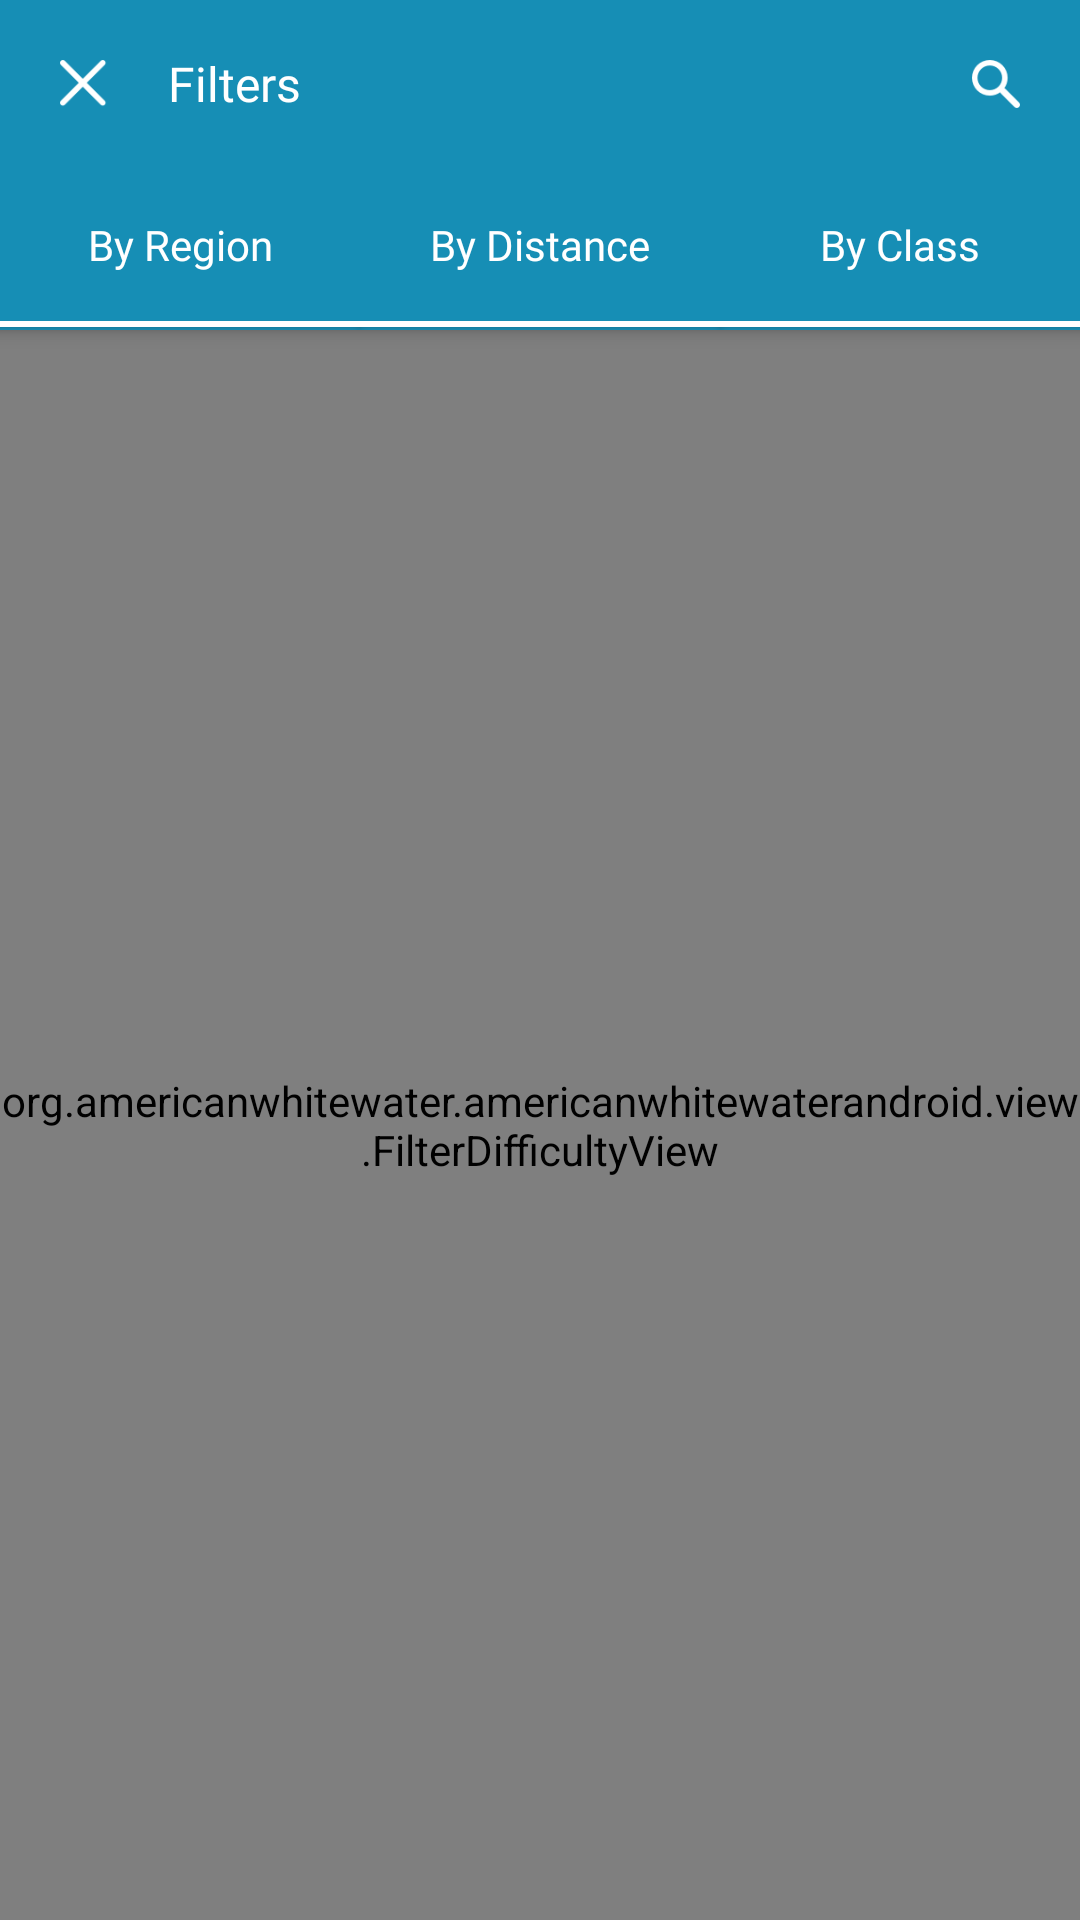

The Android layout XML behind this screen, and the referenced resources:
<!-- AndroidManifest.xml: application theme AppTheme -->
<!-- res/layout/view_filter.xml -->
<?xml version="1.0" encoding="utf-8"?>
<LinearLayout xmlns:android="http://schemas.android.com/apk/res/android"
              xmlns:app="http://schemas.android.com/apk/res-auto"
              android:layout_width="match_parent"
              android:layout_height="match_parent"
              android:background="@color/white"
              android:orientation="vertical">

    <LinearLayout
        android:id="@+id/toolbar"
        android:layout_width="match_parent"
        android:layout_height="@dimen/toolbar_height"
        android:background="@color/primary"
        android:elevation="4dp"
        android:orientation="horizontal">

        <LinearLayout
            android:id="@+id/close_tap_target"
            android:layout_width="wrap_content"
            android:layout_height="wrap_content"
            android:padding="20dp">

            <ImageView
                android:id="@+id/close"
                android:layout_width="16dp"
                android:layout_height="16dp"
                android:layout_gravity="center"
                app:srcCompat="@drawable/ic_close"/>
        </LinearLayout>

        <TextView
            android:id="@+id/toolbar_title"
            style="@style/Headline1"
            android:layout_width="match_parent"
            android:layout_height="match_parent"
            android:layout_weight="1"
            android:gravity="center_vertical"
            android:text="@string/filters_title"
            android:textColor="@color/white"/>

        <EditText
            android:id="@+id/search_edit"
            style="@style/Headline1"
            android:layout_width="0dp"
            android:layout_height="wrap_content"
            android:layout_gravity="center_vertical"
            android:layout_marginLeft="14dp"
            android:layout_marginRight="14dp"
            android:layout_weight="1"
            android:hint="@string/search_regions"
            android:inputType="textNoSuggestions"
            android:textColor="@color/white"
            android:theme="@style/EditText"
            android:visibility="gone"/>

        <LinearLayout
            android:id="@+id/search_tap_target"
            android:layout_width="wrap_content"
            android:layout_height="wrap_content"
            android:padding="20dp">

            <ImageView
                android:id="@+id/search"
                android:layout_width="16dp"
                android:layout_height="16dp"
                android:layout_gravity="center"
                app:srcCompat="@drawable/ic_search"/>
        </LinearLayout>
    </LinearLayout>

    <LinearLayout
        android:id="@+id/filter_tabs"
        android:layout_width="match_parent"
        android:layout_height="wrap_content"
        android:background="@color/primary"
        android:elevation="4dp"
        android:orientation="horizontal">

        <TextView
            android:id="@+id/region_tab"
            style="@style/Label1"
            android:layout_width="0dp"
            android:layout_height="wrap_content"
            android:layout_weight="1"
            android:gravity="center"
            android:paddingBottom="16dp"
            android:paddingTop="16dp"
            android:text="@string/region_tab_title"
            android:textColor="@color/white"/>


        <TextView
            android:id="@+id/distance_tab"
            style="@style/Label1"
            android:layout_width="0dp"
            android:layout_height="wrap_content"
            android:layout_weight="1"
            android:gravity="center"
            android:paddingBottom="16dp"
            android:paddingTop="16dp"
            android:text="@string/distance_tab_title"
            android:textColor="@color/white"/>

        <TextView
            android:id="@+id/difficulty_tab"
            style="@style/Label1"
            android:layout_width="0dp"
            android:layout_height="wrap_content"
            android:layout_weight="1"
            android:gravity="center"
            android:paddingBottom="16dp"
            android:paddingTop="16dp"
            android:text="@string/difficulty_tab_title"
            android:textColor="@color/white"/>
    </LinearLayout>

    <LinearLayout
        android:layout_width="match_parent"
        android:layout_height="wrap_content"
        android:background="@color/primary"
        android:elevation="4dp"
        android:orientation="horizontal">

        <View
            android:id="@+id/region_tab_highlight"
            android:layout_width="0dp"
            android:layout_height="2dp"
            android:layout_marginBottom="1dp"
            android:layout_weight="1"
            android:background="@color/white"
            android:elevation="2dp"/>

        <View
            android:id="@+id/distance_tab_highlight"
            android:layout_width="0dp"
            android:layout_height="2dp"
            android:layout_marginBottom="1dp"
            android:layout_weight="1"
            android:background="@color/white"
            android:elevation="2dp"/>

        <View
            android:id="@+id/difficulty_tab_highlight"
            android:layout_width="0dp"
            android:layout_height="2dp"
            android:layout_marginBottom="1dp"
            android:layout_weight="1"
            android:background="@color/white"
            android:elevation="2dp"/>
    </LinearLayout>

    <RelativeLayout
        android:layout_width="match_parent"
        android:layout_height="match_parent">

        <org.americanwhitewater.americanwhitewaterandroid.view.FilterRegionView
            android:id="@+id/filter_region"
            android:layout_width="match_parent"
            android:layout_height="match_parent"/>

        <org.americanwhitewater.americanwhitewaterandroid.view.FilterDistanceView
            android:id="@+id/filter_distance"
            android:layout_width="match_parent"
            android:layout_height="match_parent"/>

        <org.americanwhitewater.americanwhitewaterandroid.view.FilterDifficultyView
            android:id="@+id/filter_difficulty"
            android:layout_width="match_parent"
            android:layout_height="match_parent"/>
    </RelativeLayout>
</LinearLayout>
<!-- resources referenced by this layout -->
<resources>
  <color name="primary">#168eb5</color>
  <color name="white">#FFFFFF</color>
  <dimen name="toolbar_height">56dp</dimen>
  <!-- drawable ic_close (drawable) -->
  <vector android:height="24dp" android:viewportHeight="17.0"
      android:viewportWidth="17.0" android:width="24dp" xmlns:android="http://schemas.android.com/apk/res/android">
      <path android:fillColor="#FFF" android:pathData="M6.659,8.073L0.297,14.435a0.999,0.999 0,0 0,-0.002 1.416,0.995 0.995,0 0,0 1.416,-0.002l6.362,-6.362 6.362,6.362a0.999,0.999 0,0 0,1.416 0.002,0.995 0.995,0 0,0 -0.002,-1.416L9.487,8.073l6.362,-6.362a0.999,0.999 0,0 0,0.002 -1.416,0.995 0.995,0 0,0 -1.416,0.002L8.073,6.659 1.711,0.297A0.999,0.999 0,0 0,0.295 0.295,0.995 0.995,0 0,0 0.297,1.71l6.362,6.362z"/>
  </vector>
  <!-- drawable ic_search (drawable) -->
  <vector android:height="24dp" android:viewportHeight="18.0"
      android:viewportWidth="18.0" android:width="24dp" xmlns:android="http://schemas.android.com/apk/res/android">
      <path android:fillColor="#FFF" android:pathData="M12.114,10.573c0.165,0.059 0.32,0.154 0.453,0.287l5.073,5.073c0.475,0.475 0.481,1.239 0.006,1.713a1.211,1.211 0,0 1,-1.713 -0.006l-5.073,-5.073a1.226,1.226 0,0 1,-0.288 -0.453,6.681 6.681,0 1,1 1.542,-1.541zM6.681,11.307a4.626,4.626 0,1 0,0 -9.251,4.626 4.626,0 0,0 0,9.251z"/>
  </vector>
  <string name="difficulty_tab_title">By Class</string>
  <string name="distance_tab_title">By Distance</string>
  <string name="filters_title">Filters</string>
  <string name="region_tab_title">By Region</string>
  <string name="search_regions">Search regions</string>
  <style name="EditText" parent="Theme.AppCompat.Light">
          <item name="colorControlNormal">@color/primary</item>
          <item name="colorControlActivated">@color/white_alpha70</item>
      </style>
  <style name="Headline1">
          <item name="android:lineSpacingExtra">1.5dp</item>
          <item name="android:textColor">@color/font_black</item>
          <item name="android:textSize">16sp</item>
          <item name="android:fontFamily">@font/opensans</item>
      </style>
  <style name="Label1">
          <item name="android:textSize">14sp</item>
          <item name="android:fontFamily">@font/opensans_semibold</item>
      </style>
  <style name="AppTheme" parent="Theme.AppCompat.Light.DarkActionBar">
          
          <item name="colorPrimary">@color/primary</item>
          <item name="colorPrimaryDark">@color/colorPrimaryDark</item>
          
          <item name="colorAccent">@color/primary</item>
      </style>
  <color name="white_alpha70">#7FFFFFFF</color>
  <color name="font_black">#273B4C</color>
  <color name="colorPrimaryDark">#0a5078</color>
</resources>
